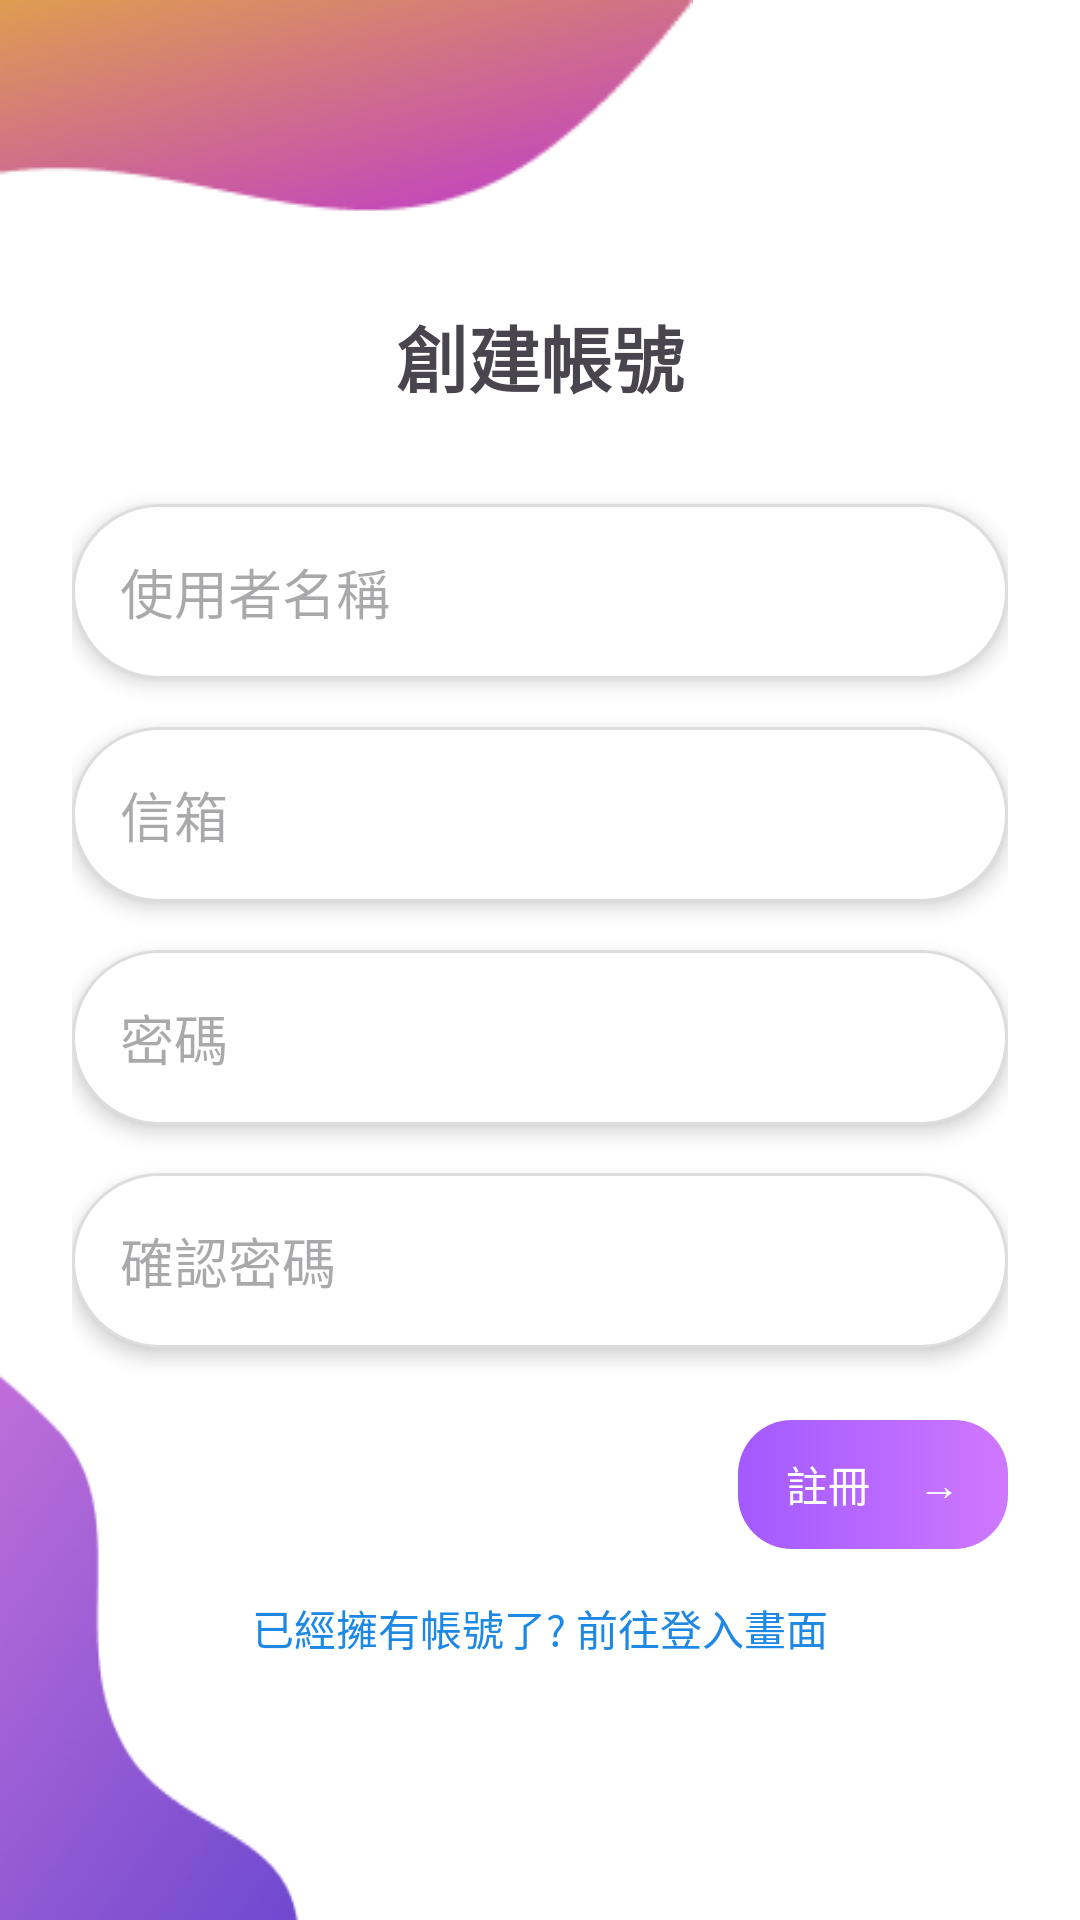

Here is an Android app screen rendered from its layout file. Give the layout XML and the strings, colors and styles it references.
<!-- AndroidManifest.xml: application theme Theme.Detect -->
<!-- res/layout/activity_sign_up.xml -->
<?xml version="1.0" encoding="utf-8"?>
<RelativeLayout xmlns:android="http://schemas.android.com/apk/res/android"
    xmlns:app="http://schemas.android.com/apk/res-auto"
    android:id="@+id/sign_up_layout"
    android:layout_width="match_parent"
    android:layout_height="match_parent"
    android:background="#FFFFFF">

    
    <ImageView
        android:id="@+id/vector3"
        android:layout_width="231dp"
        android:layout_height="wrap_content"
        android:layout_alignParentStart="true"
        android:layout_alignParentTop="true"
        android:layout_marginTop="0dp"
        android:scaleType="fitXY"
        android:src="@drawable/vector3"/>

    
    <ImageView
        android:id="@+id/vector4"
        android:layout_width="100dp"
        android:layout_height="196dp"
        android:layout_alignParentStart="true"
        android:layout_alignParentBottom="true"
        android:src="@drawable/vector4"
        android:scaleType="fitXY" />

    
    <ScrollView
        android:layout_width="match_parent"
        android:layout_height="match_parent"
        android:layout_marginTop="65dp"
        android:layout_marginBottom="60dp"
        android:layout_alignParentTop="true"
        android:layout_alignParentBottom="true"
        android:layout_alignParentStart="true"
        android:layout_alignParentEnd="true">

        <LinearLayout
            android:layout_width="match_parent"
            android:layout_height="wrap_content"
            android:orientation="vertical"
            android:padding="24dp">

            <TextView
                android:id="@+id/signupTitle"
                android:layout_width="wrap_content"
                android:layout_height="wrap_content"
                android:text="創建帳號"
                android:textSize="24dp"
                android:textStyle="bold"
                android:layout_marginTop="12dp"
                android:layout_gravity="center_horizontal" />

            <EditText
                android:id="@+id/et_signup_userID"
                android:layout_width="match_parent"
                android:layout_height="wrap_content"
                android:layout_marginTop="32dp"
                android:background="@drawable/rounded_edittext"
                android:elevation="4dp"
                android:hint="使用者名稱"
                android:inputType="textPersonName"
                android:padding="16dp" />

            <EditText
                android:id="@+id/et_signup_email"
                android:layout_width="match_parent"
                android:layout_height="wrap_content"
                android:layout_marginTop="16dp"
                android:background="@drawable/rounded_edittext"
                android:elevation="4dp"
                android:hint="信箱"
                android:inputType="textEmailAddress"
                android:padding="16dp" />

            <EditText
                android:id="@+id/et_signup_password"
                android:layout_width="match_parent"
                android:layout_height="wrap_content"
                android:layout_marginTop="16dp"
                android:background="@drawable/rounded_edittext"
                android:elevation="4dp"
                android:hint="密碼"
                android:inputType="textPassword"
                android:padding="16dp" />

            <EditText
                android:id="@+id/et_signup_checkpassword"
                android:layout_width="match_parent"
                android:layout_height="wrap_content"
                android:layout_marginTop="16dp"
                android:background="@drawable/rounded_edittext"
                android:elevation="4dp"
                android:hint="確認密碼"
                android:inputType="textPassword"
                android:padding="16dp" />

            
            <LinearLayout
                android:id="@+id/btn_signup_signup"
                android:layout_width="wrap_content"
                android:layout_height="43dp"
                android:layout_marginTop="24dp"
                android:layout_gravity="end"
                android:orientation="horizontal"
                android:gravity="center_vertical"
                android:clickable="true"
                android:focusable="true"
                android:background="@drawable/gradient_button">

                
                <TextView
                    android:id="@+id/signInText"
                    android:layout_width="wrap_content"
                    android:layout_height="wrap_content"
                    android:text="註冊"
                    android:textColor="#FFFFFF"
                    android:textSize="14dp"
                    android:paddingStart="16dp"
                    android:paddingEnd="8dp" />

                
                <TextView
                    android:id="@+id/signInArrow"
                    android:layout_width="wrap_content"
                    android:layout_height="wrap_content"
                    android:text="→"
                    android:textColor="#FFFFFF"
                    android:textSize="14dp"
                    android:paddingStart="8dp"
                    android:paddingEnd="16dp" />
            </LinearLayout>

            <TextView
                android:id="@+id/tv_back"
                android:layout_width="wrap_content"
                android:layout_height="wrap_content"
                android:text="已經擁有帳號了? 前往登入畫面"
                android:textColor="#1E88E5"
                android:textSize="14dp"
                android:layout_marginTop="16dp"
                android:layout_gravity="center_horizontal" />

        </LinearLayout>
    </ScrollView>

</RelativeLayout>
<!-- resources referenced by this layout -->
<resources>
  <!-- drawable gradient_button (drawable) -->
  <?xml version="1.0" encoding="utf-8"?>
  <shape xmlns:android="http://schemas.android.com/apk/res/android"
      android:shape="rectangle">
      <gradient
          android:startColor="#A259FF"
          android:endColor="#CF78FF"
          android:angle="0" />
      <corners android:radius="18dp" />
  </shape>
  <!-- drawable rounded_edittext (drawable) -->
  <?xml version="1.0" encoding="utf-8"?>
  <shape xmlns:android="http://schemas.android.com/apk/res/android"
      android:shape="rectangle">
      <solid android:color="#FFFFFF" />
      <corners android:radius="1000dp" />
      <padding
          android:left="12dp"
          android:top="12dp"
          android:right="12dp"
          android:bottom="12dp" />
      <stroke
          android:width="1dp"
          android:color="#DDDDDD" />
  </shape>
  <!-- drawable vector3: png bitmap (drawable, 11752 bytes) -->
  <!-- drawable vector4: png bitmap (drawable, 14626 bytes) -->
  <style name="Theme.Detect" parent="Base.Theme.Detect" />
  <style name="Base.Theme.Detect" parent="Theme.Material3.DayNight.NoActionBar">
          
          
      </style>
</resources>
